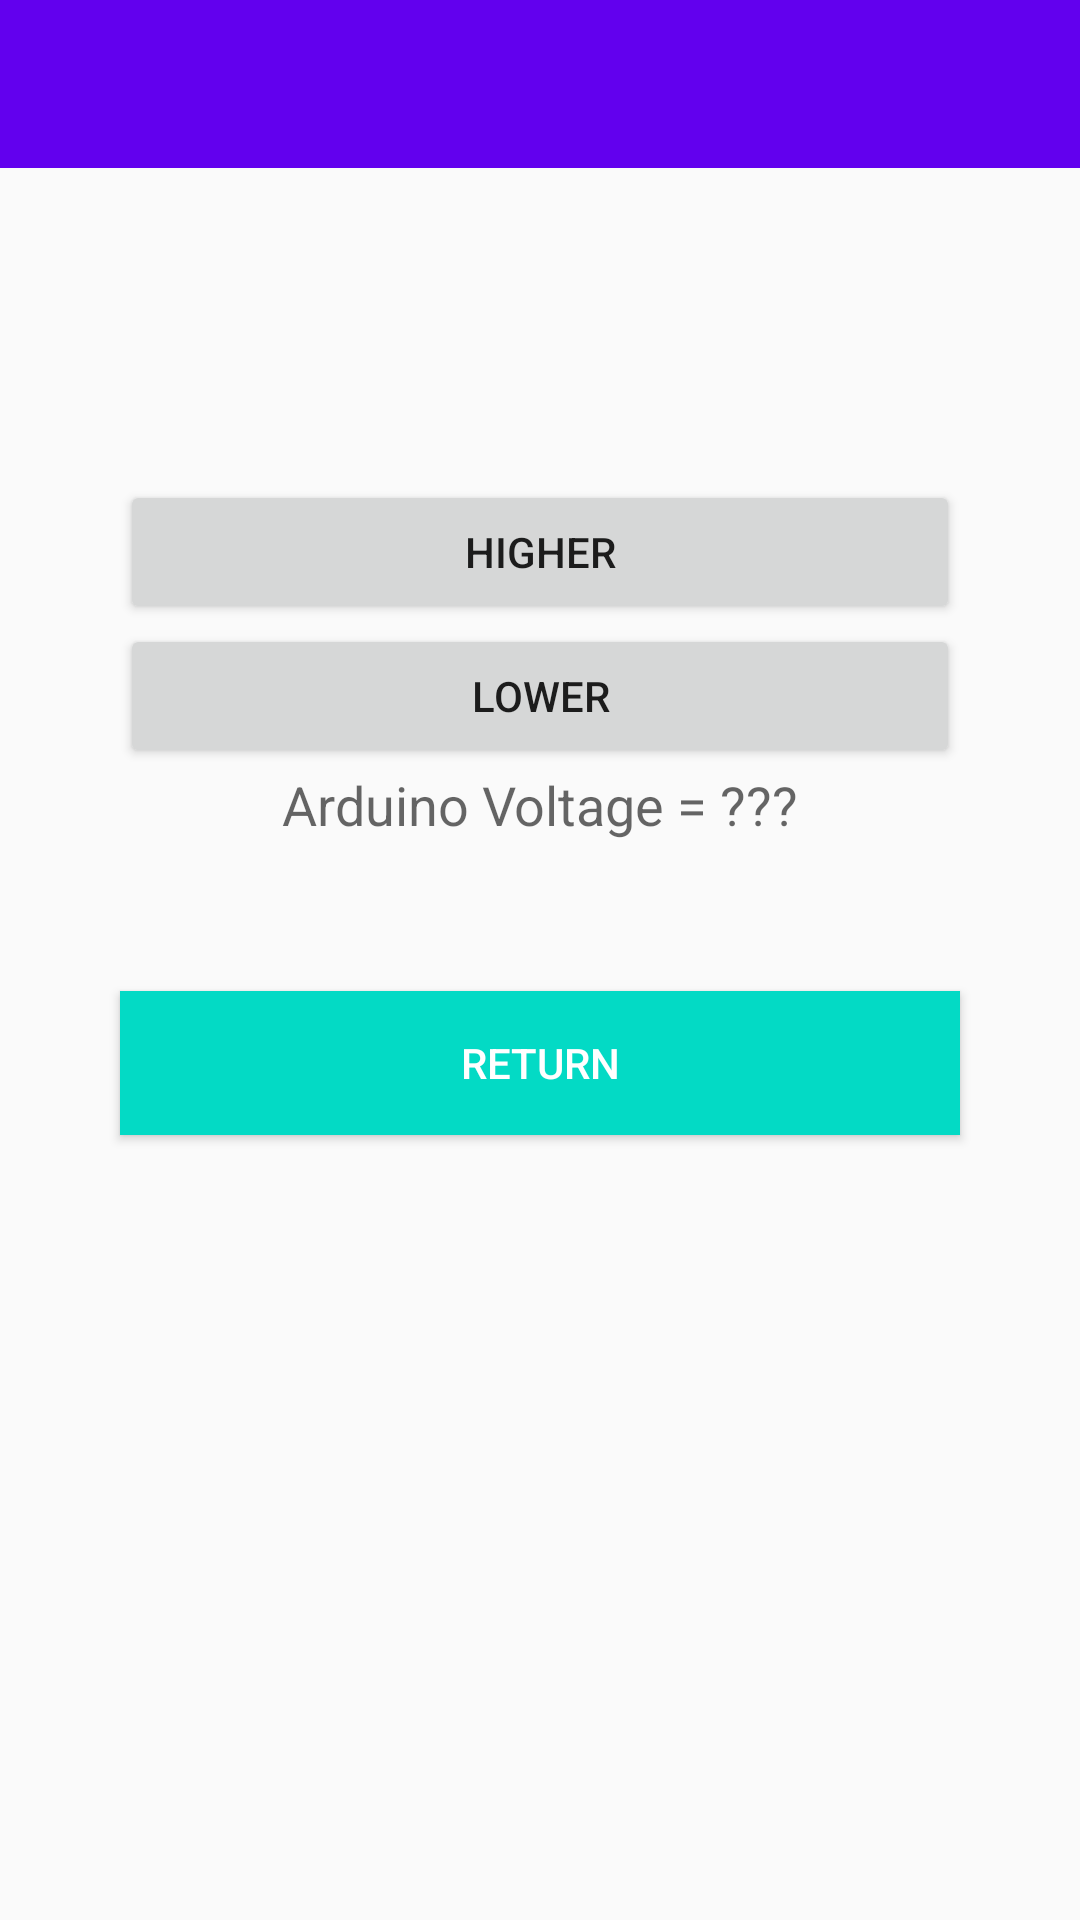

Layout XML and referenced resources for this Android screen:
<!-- AndroidManifest.xml: application theme AppTheme -->
<!-- res/layout/activity_arduino.xml -->
<?xml version="1.0" encoding="utf-8"?>
<LinearLayout xmlns:android="http://schemas.android.com/apk/res/android"
    xmlns:app="http://schemas.android.com/apk/res-auto"
    xmlns:tools="http://schemas.android.com/tools"
    android:orientation="vertical" android:layout_width="match_parent"
    android:layout_height="match_parent">

    <include
        android:id="@+id/app_bar"
        layout="@layout/app_bar" />

    <TextView
        android:id="@+id/testView1"
        android:layout_width="match_parent"
        android:layout_height="wrap_content"
        android:text=""
        android:textSize="15sp" />

    <TextView
        android:id="@+id/textView"
        android:layout_width="match_parent"
        android:layout_height="wrap_content"
        android:textAlignment="center"
        android:textSize="25sp"
        android:textStyle="bold"
        tools:text="Enjoy Your Workout!" />

    <TextView
        android:id="@+id/txtString"
        android:layout_width="wrap_content"
        android:layout_height="50dp"
        android:text=""
        android:textSize="15sp" />

    <Button
        android:id="@+id/button_up"
        android:layout_width="match_parent"
        android:layout_height="wrap_content"
        android:layout_marginRight="40dp"
        android:layout_marginLeft="40dp"
        android:text="Higher" />

    <Button
        android:id="@+id/button_down"
        android:layout_width="match_parent"
        android:layout_height="wrap_content"
        android:layout_marginRight="40dp"
        android:layout_marginLeft="40dp"
        android:text="Lower" />

    <TextView
        android:id="@+id/sensorView0"
        android:layout_width="match_parent"
        android:layout_height="wrap_content"
        android:text="Arduino Voltage = ???"
        android:textAlignment="center"
        android:textAppearance="?android:attr/textAppearanceMedium" />

    <Button
        android:id="@+id/go_back"
        android:layout_width="match_parent"
        android:layout_height="wrap_content"
        android:layout_marginTop="50dp"
        android:text="Return"
        android:background="@color/colorAccent"
        android:layout_marginRight="40dp"
        android:layout_marginLeft="40dp"
        android:textColor="@android:color/white"/>

</LinearLayout>
<!-- res/layout/app_bar.xml (included above) -->
<?xml version="1.0" encoding="utf-8"?>
<android.support.v7.widget.Toolbar xmlns:android="http://schemas.android.com/apk/res/android"
    android:layout_width="match_parent"
    android:layout_height="wrap_content"
    android:background="@color/colorPrimary"
    android:theme="@style/customToolbarTheme">


</android.support.v7.widget.Toolbar>
<!-- resources referenced by this layout -->
<resources>
  <style name="AppTheme" parent="Theme.AppCompat.Light.DarkActionBar">
          
          <item name="colorPrimary">@color/colorPrimary</item>
          <item name="colorPrimaryDark">@color/colorPrimaryDark</item>
          <item name="colorAccent">@color/colorAccent</item>
      </style>
  <!-- not gathered from this repository: default colours our renderer supplied (Android Studio template values) -->
  <color name="colorPrimary">#FF6200EE</color>
  <color name="colorPrimaryDark">#FF3700B3</color>
  <color name="colorAccent">#FF03DAC5</color>
</resources>
